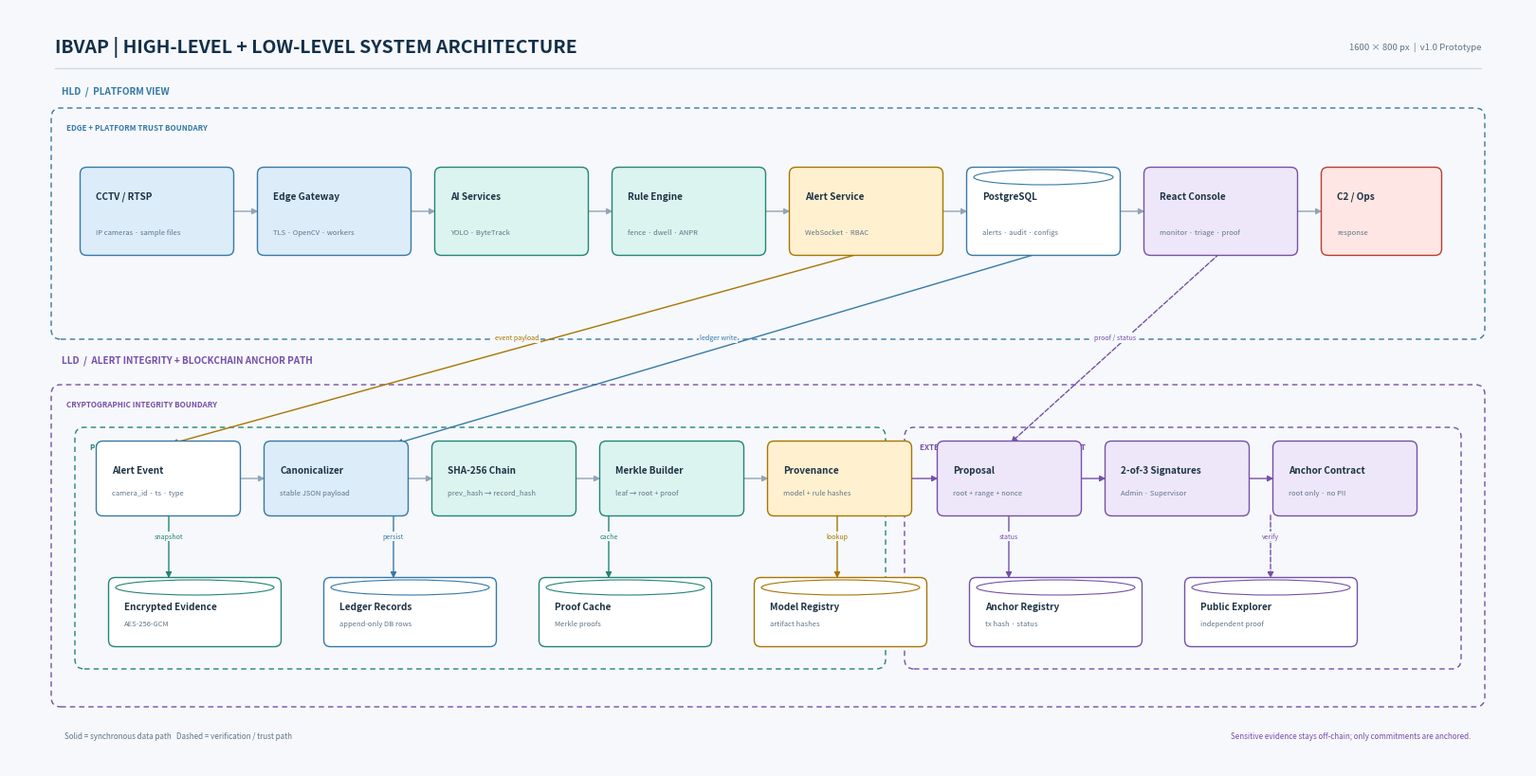

Write Python code to recreate this figure.
"""Render a polished IBVAP HLD/LLD architecture diagram at 1600x800."""

import matplotlib.patches as patches
import matplotlib.pyplot as plt
from matplotlib.patches import FancyArrowPatch


FIG_W, FIG_H = 16, 8
fig = plt.figure(figsize=(FIG_W, FIG_H), dpi=100)
ax = fig.add_axes([0, 0, 1, 1])
ax.set_xlim(0, FIG_W)
ax.set_ylim(0, FIG_H)
ax.axis("off")
fig.patch.set_facecolor("#f6f8fb")
ax.set_facecolor("#f6f8fb")

NAVY = "#12304a"
TEXT = "#1f3445"
MUTED = "#607487"
LINE = "#91a4b5"
BLUE = "#dcecf8"
BLUE_EDGE = "#3679a8"
TEAL = "#dcf4ef"
TEAL_EDGE = "#238477"
PURPLE = "#eee7fa"
PURPLE_EDGE = "#7650a8"
AMBER = "#fff1cf"
AMBER_EDGE = "#a87500"
RED = "#fde6e3"
RED_EDGE = "#bd3b32"
WHITE = "#ffffff"


def rounded_box(x, y, w, h, title, subtitle="", fill=WHITE, edge=LINE, title_size=7.2):
    patch = patches.FancyBboxPatch(
        (x, y), w, h, boxstyle="round,pad=0.035,rounding_size=0.07",
        linewidth=1.0, facecolor=fill, edgecolor=edge, zorder=3,
    )
    ax.add_patch(patch)
    ax.text(x + 0.13, y + h - 0.22, title, fontsize=title_size,
            fontweight="bold", color=TEXT, va="top", zorder=4)
    if subtitle:
        ax.text(x + 0.13, y + 0.17, subtitle, fontsize=5.45,
                color=MUTED, va="bottom", zorder=4)


def store(x, y, w, h, title, subtitle="", fill=WHITE, edge=LINE):
    rounded_box(x, y, w, h, title, subtitle, fill, edge)
    ax.add_patch(patches.Ellipse((x + w / 2, y + h - 0.07), w - 0.08, 0.16,
                                 facecolor=fill, edgecolor=edge, linewidth=0.8, zorder=4))


def connector(x1, y1, x2, y2, label="", color=LINE, dashed=False):
    style = "-|>"
    patch = FancyArrowPatch(
        (x1, y1), (x2, y2), arrowstyle=style, mutation_scale=9,
        linewidth=1.0, color=color, linestyle="--" if dashed else "-",
        connectionstyle="arc3,rad=0", zorder=2,
    )
    ax.add_patch(patch)
    if label:
        ax.text((x1 + x2) / 2, (y1 + y2) / 2 + 0.11, label,
                fontsize=5.1, color=color, ha="center", va="center",
                bbox=dict(facecolor="#f6f8fb", edgecolor="none", pad=0.8), zorder=5)


def boundary(x, y, w, h, label, color):
    ax.add_patch(patches.FancyBboxPatch(
        (x, y), w, h, boxstyle="round,pad=0.04,rounding_size=0.1",
        facecolor="none", edgecolor=color, linewidth=1.0,
        linestyle=(0, (4, 3)), zorder=1,
    ))
    ax.text(x + 0.12, y + h - 0.12, label, fontsize=5.8,
            fontweight="bold", color=color, va="top", zorder=2)


# Header
ax.text(0.48, 7.60, "IBVAP | HIGH-LEVEL + LOW-LEVEL SYSTEM ARCHITECTURE",
        fontsize=14, fontweight="bold", color=NAVY, va="center")
ax.text(15.52, 7.60, "1600 × 800 px  |  v1.0 Prototype", fontsize=6.8,
        color=MUTED, ha="right", va="center")
ax.plot([0.48, 15.52], [7.37, 7.37], color="#cad5df", linewidth=0.8)

# HLD title and boundaries.
ax.text(0.55, 7.10, "HLD  /  PLATFORM VIEW", fontsize=7.2,
        fontweight="bold", color=BLUE_EDGE)
boundary(0.48, 4.55, 15.04, 2.36, "EDGE + PLATFORM TRUST BOUNDARY", BLUE_EDGE)

# HLD components.
hy = 5.43
rounded_box(0.78, hy, 1.55, 0.86, "CCTV / RTSP", "IP cameras · sample files", BLUE, BLUE_EDGE)
rounded_box(2.65, hy, 1.55, 0.86, "Edge Gateway", "TLS · OpenCV · workers", BLUE, BLUE_EDGE)
rounded_box(4.52, hy, 1.55, 0.86, "AI Services", "YOLO · ByteTrack", TEAL, TEAL_EDGE)
rounded_box(6.39, hy, 1.55, 0.86, "Rule Engine", "fence · dwell · ANPR", TEAL, TEAL_EDGE)
rounded_box(8.26, hy, 1.55, 0.86, "Alert Service", "WebSocket · RBAC", AMBER, AMBER_EDGE)
store(10.13, hy, 1.55, 0.86, "PostgreSQL", "alerts · audit · configs", WHITE, BLUE_EDGE)
rounded_box(12.00, hy, 1.55, 0.86, "React Console", "monitor · triage · proof", PURPLE, PURPLE_EDGE)
rounded_box(13.87, hy, 1.20, 0.86, "C2 / Ops", "response", RED, RED_EDGE)
for left, right in [(2.33, 2.65), (4.20, 4.52), (6.07, 6.39), (7.94, 8.26), (9.81, 10.13), (11.68, 12.00), (13.55, 13.87)]:
    connector(left, hy + 0.43, right, hy + 0.43, color=LINE)

# LLD title and boundaries.
ax.text(0.55, 4.26, "LLD  /  ALERT INTEGRITY + BLOCKCHAIN ANCHOR PATH", fontsize=7.2,
        fontweight="bold", color=PURPLE_EDGE)
boundary(0.48, 0.67, 15.04, 3.32, "CRYPTOGRAPHIC INTEGRITY BOUNDARY", PURPLE_EDGE)
boundary(0.73, 1.07, 8.47, 2.47, "PRIVATE / OFF-CHAIN", TEAL_EDGE)
boundary(9.48, 1.07, 5.79, 2.47, "EXTERNAL TRUST / ON-CHAIN COMMITMENT", PURPLE_EDGE)

# LLD nodes.
ly = 2.68
rounded_box(0.95, ly, 1.45, 0.72, "Alert Event", "camera_id · ts · type", WHITE, BLUE_EDGE)
rounded_box(2.72, ly, 1.45, 0.72, "Canonicalizer", "stable JSON payload", BLUE, BLUE_EDGE)
rounded_box(4.49, ly, 1.45, 0.72, "SHA-256 Chain", "prev_hash → record_hash", TEAL, TEAL_EDGE)
rounded_box(6.26, ly, 1.45, 0.72, "Merkle Builder", "leaf → root + proof", TEAL, TEAL_EDGE)
rounded_box(8.03, ly, 1.45, 0.72, "Provenance", "model + rule hashes", AMBER, AMBER_EDGE)
for left, right in [(2.40, 2.72), (4.17, 4.49), (5.94, 6.26), (7.71, 8.03)]:
    connector(left, ly + 0.36, right, ly + 0.36, color=LINE)

rounded_box(9.82, ly, 1.45, 0.72, "Proposal", "root + range + nonce", PURPLE, PURPLE_EDGE)
rounded_box(11.59, ly, 1.45, 0.72, "2-of-3 Signatures", "Admin · Supervisor", PURPLE, PURPLE_EDGE)
rounded_box(13.36, ly, 1.45, 0.72, "Anchor Contract", "root only · no PII", PURPLE, PURPLE_EDGE)
for left, right in [(9.48, 9.82), (11.27, 11.59), (13.04, 13.36)]:
    connector(left, ly + 0.36, right, ly + 0.36, color=PURPLE_EDGE)

# Data stores and verification paths.
store(1.08, 1.30, 1.75, 0.66, "Encrypted Evidence", "AES-256-GCM", WHITE, TEAL_EDGE)
store(3.35, 1.30, 1.75, 0.66, "Ledger Records", "append-only DB rows", WHITE, BLUE_EDGE)
store(5.62, 1.30, 1.75, 0.66, "Proof Cache", "Merkle proofs", WHITE, TEAL_EDGE)
store(7.89, 1.30, 1.75, 0.66, "Model Registry", "artifact hashes", WHITE, AMBER_EDGE)
store(10.16, 1.30, 1.75, 0.66, "Anchor Registry", "tx hash · status", WHITE, PURPLE_EDGE)
store(12.43, 1.30, 1.75, 0.66, "Public Explorer", "independent proof", WHITE, PURPLE_EDGE)

connector(1.68, ly, 1.68, 1.96, "snapshot", color=TEAL_EDGE)
connector(4.05, ly, 4.05, 1.96, "persist", color=BLUE_EDGE)
connector(6.32, ly, 6.32, 1.96, "cache", color=TEAL_EDGE)
connector(8.73, ly, 8.73, 1.96, "lookup", color=AMBER_EDGE)
connector(10.54, ly, 10.54, 1.96, "status", color=PURPLE_EDGE)
connector(13.30, ly, 13.30, 1.96, "verify", color=PURPLE_EDGE, dashed=True)

# Cross-layer mapping: alert service feeds integrity path.
connector(9.03, 5.43, 1.68, 3.40, "event payload", color=AMBER_EDGE)
connector(10.90, 5.43, 4.05, 3.40, "ledger write", color=BLUE_EDGE)
connector(12.78, 5.43, 10.54, 3.40, "proof / status", color=PURPLE_EDGE, dashed=True)

# Footer legend.
ax.text(0.58, 0.30, "Solid = synchronous data path   Dashed = verification / trust path",
        fontsize=5.8, color=MUTED)
ax.text(15.42, 0.30, "Sensitive evidence stays off-chain; only commitments are anchored.",
        fontsize=5.8, color=PURPLE_EDGE, ha="right")

plt.savefig("flowchart_decision_tree_ppt.png", dpi=100, facecolor="#f6f8fb", edgecolor="none")
plt.savefig("flowchart_decision_tree_ppt.jpg", dpi=100, facecolor="#f6f8fb", edgecolor="none")
print("Generated polished 1600 x 800 IBVAP HLD/LLD architecture.")
